Dataset: Pictures (GitHub, sagaramistry94/Image-Based-Calorie-Calculator). Classes: apple, bread, lemon, onion, pomegrenate, potato, tomato.

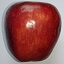
Label: apple

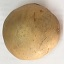
Label: potato

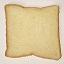
Label: bread

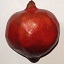
Label: pomegrenate

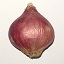
Label: onion

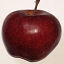
Label: apple
